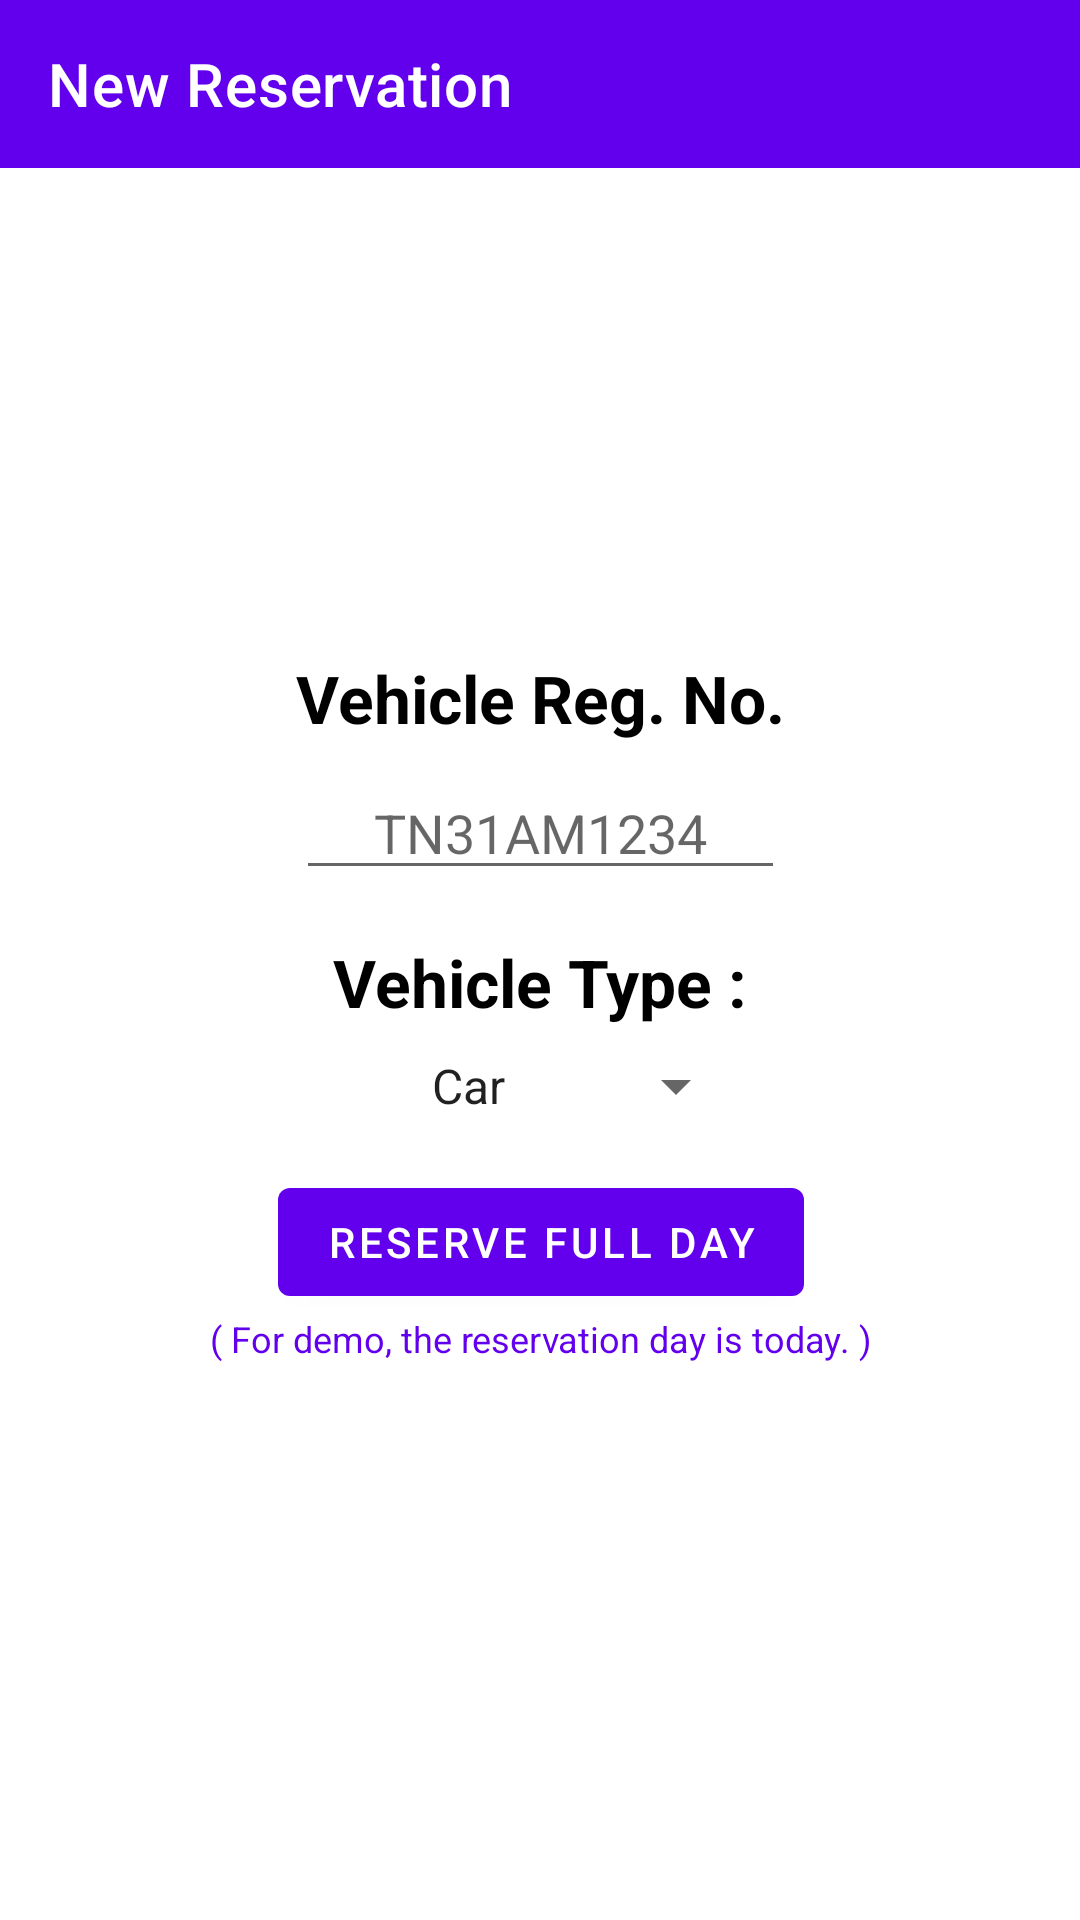

The Android layout XML behind this screen, and the referenced resources:
<!-- AndroidManifest.xml: application theme Theme.ParkingManagement -->
<!-- res/layout/activity_new_reservation.xml -->
<?xml version="1.0" encoding="utf-8"?>
<androidx.constraintlayout.widget.ConstraintLayout xmlns:android="http://schemas.android.com/apk/res/android"
    xmlns:app="http://schemas.android.com/apk/res-auto"
    xmlns:tools="http://schemas.android.com/tools"
    android:layout_width="match_parent"
    android:layout_height="match_parent">

    <androidx.appcompat.widget.Toolbar
        android:id="@+id/uiToolbar"
        android:layout_width="match_parent"
        android:layout_height="?actionBarSize"
        android:background="@color/purple_500"
        app:title="@string/title_new_reservation"
        app:titleTextColor="@color/white"
        app:navigationIcon="@drawable/ic_back_arrow"
        app:layout_constraintTop_toTopOf="parent"
        app:layout_constraintStart_toStartOf="parent"
        app:layout_constraintEnd_toEndOf="parent"
        />

    <androidx.appcompat.widget.AppCompatTextView
        android:id="@+id/uiTvTitleVehicleNumber"
        android:layout_width="wrap_content"
        android:layout_height="wrap_content"
        android:layout_marginTop="16dp"
        android:text="@string/str_vehicle_reg_no"
        android:textColor="@color/black"
        android:textSize="22sp"
        android:textStyle="bold"
        android:inputType="text"
        app:layout_constraintBottom_toTopOf="@+id/uiEtVehicleNumber"
        app:layout_constraintEnd_toEndOf="parent"
        app:layout_constraintStart_toStartOf="parent"
        app:layout_constraintTop_toTopOf="parent"
        app:layout_constraintVertical_chainStyle="packed" />

    <androidx.appcompat.widget.AppCompatEditText
        android:id="@+id/uiEtVehicleNumber"
        android:layout_width="0dp"
        android:layout_height="wrap_content"
        android:layout_marginTop="8dp"
        android:hint="@string/hint_vehicle_no"
        android:inputType="text"
        android:maxLength="10"
        android:textAlignment="center"
        app:layout_constraintBottom_toTopOf="@+id/uiTvTitleVehicleType"
        app:layout_constraintEnd_toEndOf="@id/uiTvTitleVehicleNumber"
        app:layout_constraintStart_toStartOf="@id/uiTvTitleVehicleNumber"
        app:layout_constraintTop_toBottomOf="@+id/uiTvTitleVehicleNumber" />

    <androidx.appcompat.widget.AppCompatTextView
        android:id="@+id/uiTvTitleVehicleType"
        android:layout_width="wrap_content"
        android:layout_height="wrap_content"
        android:layout_marginTop="16dp"
        android:text="@string/str_vehicle_type"
        android:textColor="@color/black"
        android:textSize="22sp"
        android:textStyle="bold"
        app:layout_constraintBottom_toTopOf="@+id/uiSpinnerVehicleType"
        app:layout_constraintEnd_toEndOf="parent"
        app:layout_constraintHorizontal_bias="0.5"
        app:layout_constraintStart_toStartOf="parent"
        app:layout_constraintTop_toBottomOf="@+id/uiEtVehicleNumber" />

    <androidx.appcompat.widget.AppCompatSpinner
        android:id="@+id/uiSpinnerVehicleType"
        android:layout_width="0dp"
        android:layout_height="wrap_content"
        android:layout_marginTop="8dp"
        android:entries="@array/vehicle_type"
        android:textAlignment="center"
        app:layout_constraintBottom_toTopOf="@+id/uiBtnCreateANewReservation"
        app:layout_constraintEnd_toEndOf="@id/uiTvTitleVehicleType"
        app:layout_constraintHorizontal_bias="0.5"
        app:layout_constraintStart_toStartOf="@id/uiTvTitleVehicleType"
        app:layout_constraintTop_toBottomOf="@+id/uiTvTitleVehicleType" />

    <com.google.android.material.button.MaterialButton
        android:id="@+id/uiBtnCreateANewReservation"
        android:layout_width="wrap_content"
        android:layout_height="wrap_content"
        android:layout_marginTop="16dp"
        android:text="@string/str_reserve_a_day"
        app:layout_constraintBottom_toBottomOf="parent"
        app:layout_constraintEnd_toEndOf="@id/uiSpinnerVehicleType"
        app:layout_constraintStart_toStartOf="@id/uiSpinnerVehicleType"
        app:layout_constraintTop_toBottomOf="@+id/uiSpinnerVehicleType" />

    <androidx.appcompat.widget.AppCompatTextView
        android:id="@+id/uiTvDisclaimer"
        android:layout_width="0dp"
        android:layout_height="wrap_content"
        android:textAlignment="center"
        android:text="@string/str_for_demo_the_reservation_day_is_today"
        android:textColor="@color/purple_500"
        android:textSize="12sp"
        app:layout_constraintTop_toBottomOf="@id/uiBtnCreateANewReservation"
        app:layout_constraintStart_toStartOf="parent"
        app:layout_constraintEnd_toEndOf="parent"
        />

    <androidx.appcompat.widget.AppCompatTextView
        android:id="@+id/uiTvCouponDetails"
        android:layout_width="0dp"
        android:layout_height="wrap_content"
        android:layout_margin="8dp"
        android:textAlignment="center"
        app:layout_constraintTop_toBottomOf="@id/uiTvDisclaimer"
        app:layout_constraintStart_toStartOf="parent"
        app:layout_constraintEnd_toEndOf="parent"
        tools:text="This is a sample coupon detail text"
        />

    <com.google.android.material.progressindicator.CircularProgressIndicator
        android:id="@+id/uiProgressIndicator"
        android:layout_width="wrap_content"
        android:layout_height="wrap_content"
        android:layout_margin="16dp"
        android:indeterminate="true"
        android:visibility="gone"
        app:layout_constraintStart_toStartOf="parent"
        app:layout_constraintEnd_toEndOf="parent"
        app:layout_constraintTop_toBottomOf="@id/uiBtnCreateANewReservation" />

</androidx.constraintlayout.widget.ConstraintLayout>
<!-- resources referenced by this layout -->
<resources>
  <string-array name="vehicle_type">
          <item>Car</item>
          <item>Bike</item>
          <item>Bus</item>
      </string-array>
  <color name="black">#FF000000</color>
  <color name="purple_500">#FF6200EE</color>
  <color name="white">#FFFFFFFF</color>
  <string name="hint_vehicle_no">TN31AM1234</string>
  <string name="str_for_demo_the_reservation_day_is_today">( For demo, the reservation day is today. )</string>
  <string name="str_reserve_a_day">Reserve Full Day</string>
  <string name="str_vehicle_reg_no">Vehicle Reg. No.</string>
  <string name="str_vehicle_type">Vehicle Type :</string>
  <string name="title_new_reservation">New Reservation</string>
  <style name="Theme.ParkingManagement" parent="Theme.MaterialComponents.DayNight.DarkActionBar">
          
          <item name="colorPrimary">@color/purple_500</item>
          <item name="colorPrimaryVariant">@color/purple_700</item>
          <item name="colorOnPrimary">@color/white</item>
          
          <item name="colorSecondary">@color/teal_200</item>
          <item name="colorSecondaryVariant">@color/teal_700</item>
          <item name="colorOnSecondary">@color/black</item>
          
          <item name="android:statusBarColor" tools:targetApi="l">?attr/colorPrimaryVariant</item>
          
      </style>
  <color name="purple_700">#FF3700B3</color>
  <color name="teal_200">#FF03DAC5</color>
  <color name="teal_700">#FF018786</color>
</resources>
